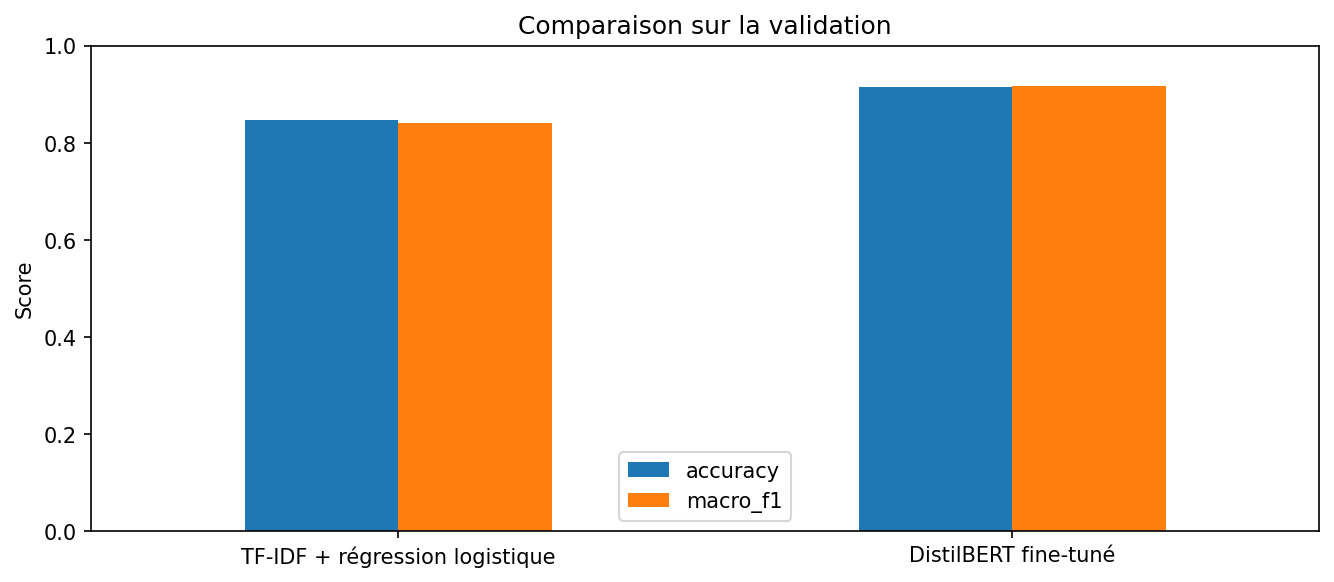

Data behind this chart, as committed beside it:
modele, accuracy, macro_f1
TF-IDF + régression logistique, 0.8479, 0.8408
DistilBERT fine-tuné, 0.9155, 0.9161
